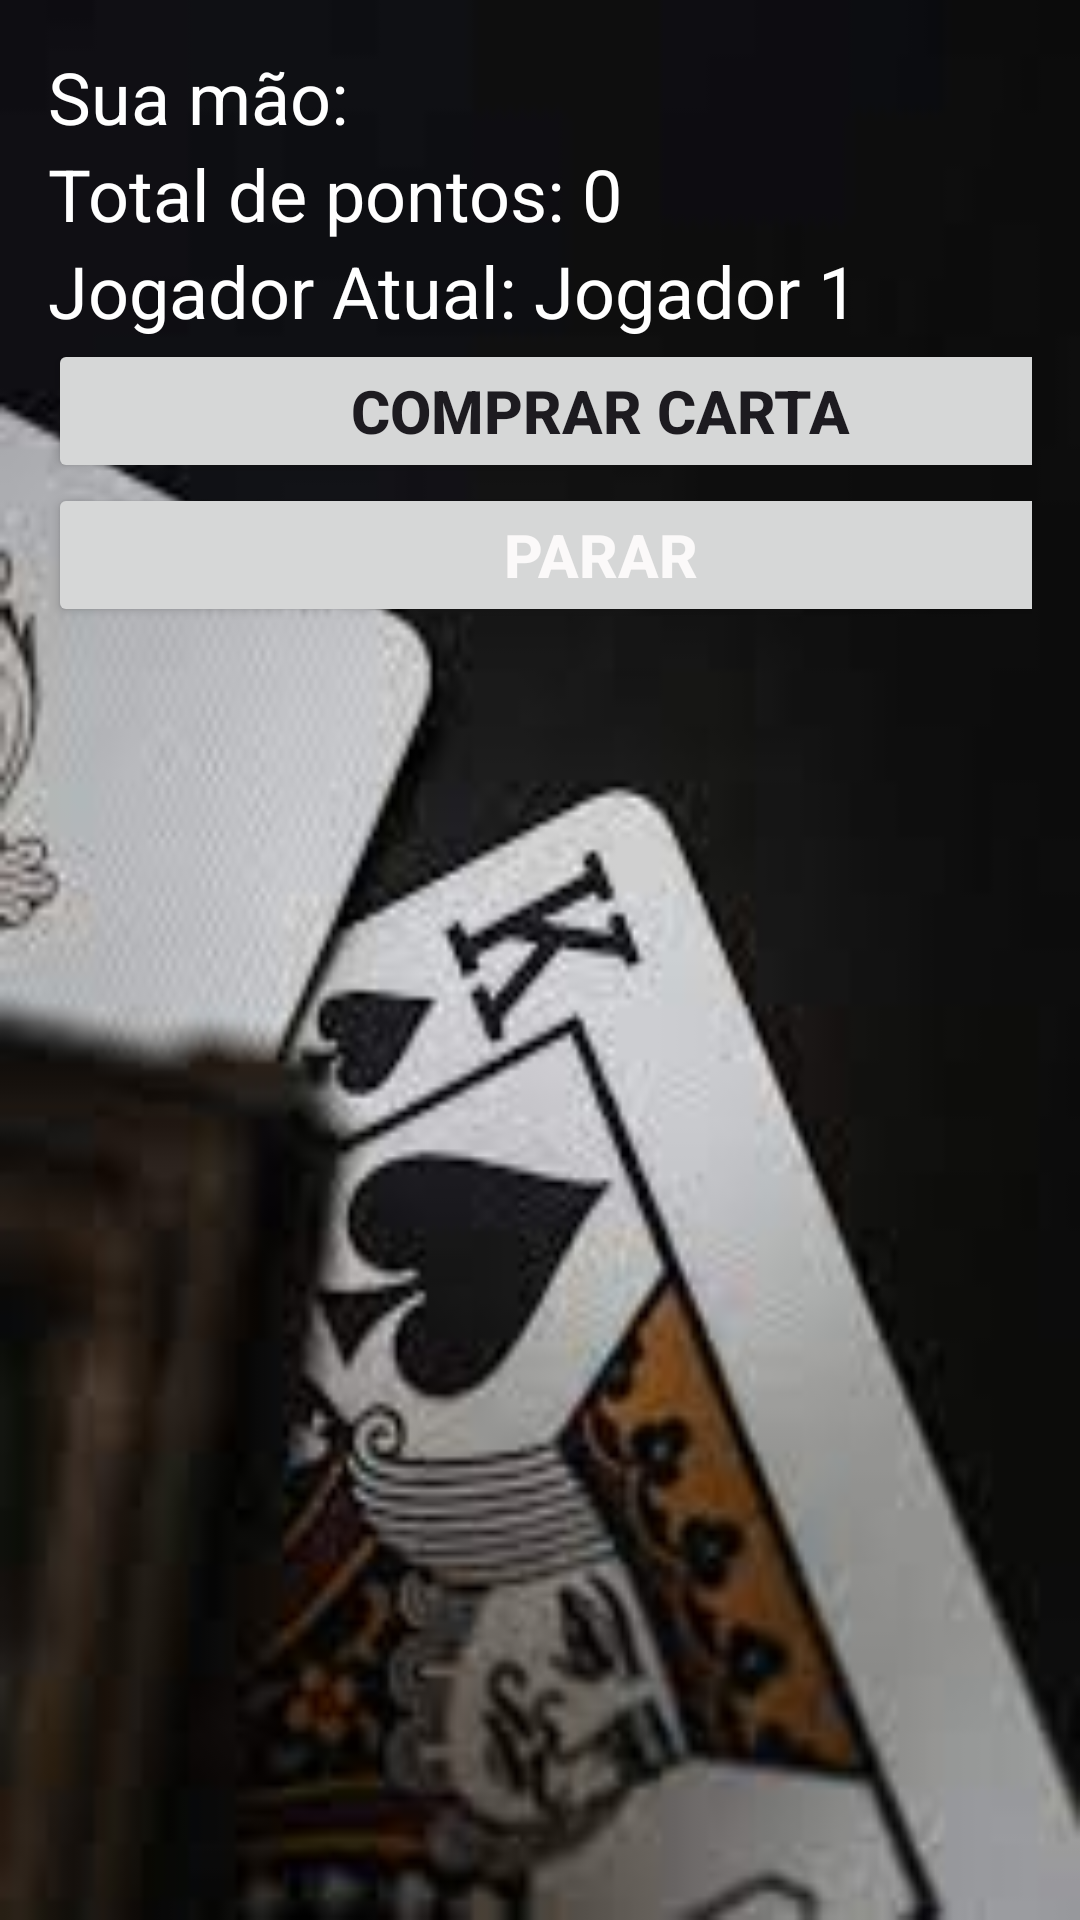

Here is an Android app screen rendered from its layout file. Give the layout XML and the strings, colors and styles it references.
<!-- AndroidManifest.xml: application theme Theme._21Cartas -->
<!-- res/layout/activity_main2.xml -->
<?xml version="1.0" encoding="utf-8"?>
<LinearLayout xmlns:android="http://schemas.android.com/apk/res/android"
    xmlns:app="http://schemas.android.com/apk/res-auto"
    xmlns:tools="http://schemas.android.com/tools"
    android:layout_width="match_parent"
    android:layout_height="match_parent"
    android:background="@drawable/images__1_"
    android:orientation="vertical"
    android:padding="16dp"
    tools:context=".MainActivity2">

    <TextView
        android:id="@+id/textViewMao"
        android:layout_width="wrap_content"
        android:layout_height="wrap_content"
        android:shadowColor="#FFFFFF"
        android:text="@string/sua_m_o"
        android:textColor="#FFFFFF"
        android:textSize="24sp" />

    <TextView
        android:id="@+id/textViewTotalPontos"
        android:layout_width="wrap_content"
        android:layout_height="wrap_content"
        android:text="@string/total_de_pontos_0"
        android:textColor="#FFFFFF"
        android:textSize="24sp" />


    <TextView
        android:id="@+id/jogadorAtualTextView"
        android:layout_width="wrap_content"
        android:layout_height="wrap_content"
        android:text="@string/jogador_atual_jogador_1"
        android:textAlignment="viewStart"
        android:textColor="#FFFFFF"
        android:textSize="24sp" />

    <Button
        android:id="@+id/btnComprar"
        android:layout_width="368dp"
        android:layout_height="wrap_content"
        android:text="@string/comprar_carta"
        android:textSize="20sp"
        android:textStyle="bold" />

    <Button
        android:id="@+id/btnParar"
        android:layout_width="368dp"
        android:layout_height="wrap_content"
        android:shadowColor="#FBF9F9"
        android:text="@string/parar"
        android:textColor="#FBF9F9"
        android:textColorHighlight="#FBF9F9"
        android:textColorHint="#FBF9F9"
        android:textColorLink="#FBF9F9"
        android:textSize="20sp"
        android:textStyle="bold"
        app:rippleColor="#FBF9F9"
        app:strokeColor="#FBF9F9" />

    <TextView
        android:id="@+id/resultadoTextView"
        android:layout_width="wrap_content"
        android:layout_height="wrap_content"
        android:shadowColor="#FBF9F9"
        android:text=""
        android:textColor="#FBF9F9"
        android:textColorHighlight="#FBF9F9"
        android:textColorHint="#FBF9F9"
        android:textColorLink="#FBF9F9"
        android:textSize="18sp" />

</LinearLayout>
<!-- resources referenced by this layout -->
<resources>
  <!-- drawable images__1_: jpg bitmap (drawable, 5520 bytes) -->
  <string name="comprar_carta">Comprar Carta</string>
  <string name="jogador_atual_jogador_1">Jogador Atual: Jogador 1</string>
  <string name="parar">Parar</string>
  <string name="sua_m_o">Sua mão:</string>
  <string name="total_de_pontos_0">Total de pontos: 0</string>
  <style name="Theme._21Cartas" parent="Base.Theme._21Cartas" />
  <style name="Base.Theme._21Cartas" parent="Theme.Material3.DayNight.NoActionBar">
          
          
      </style>
</resources>
